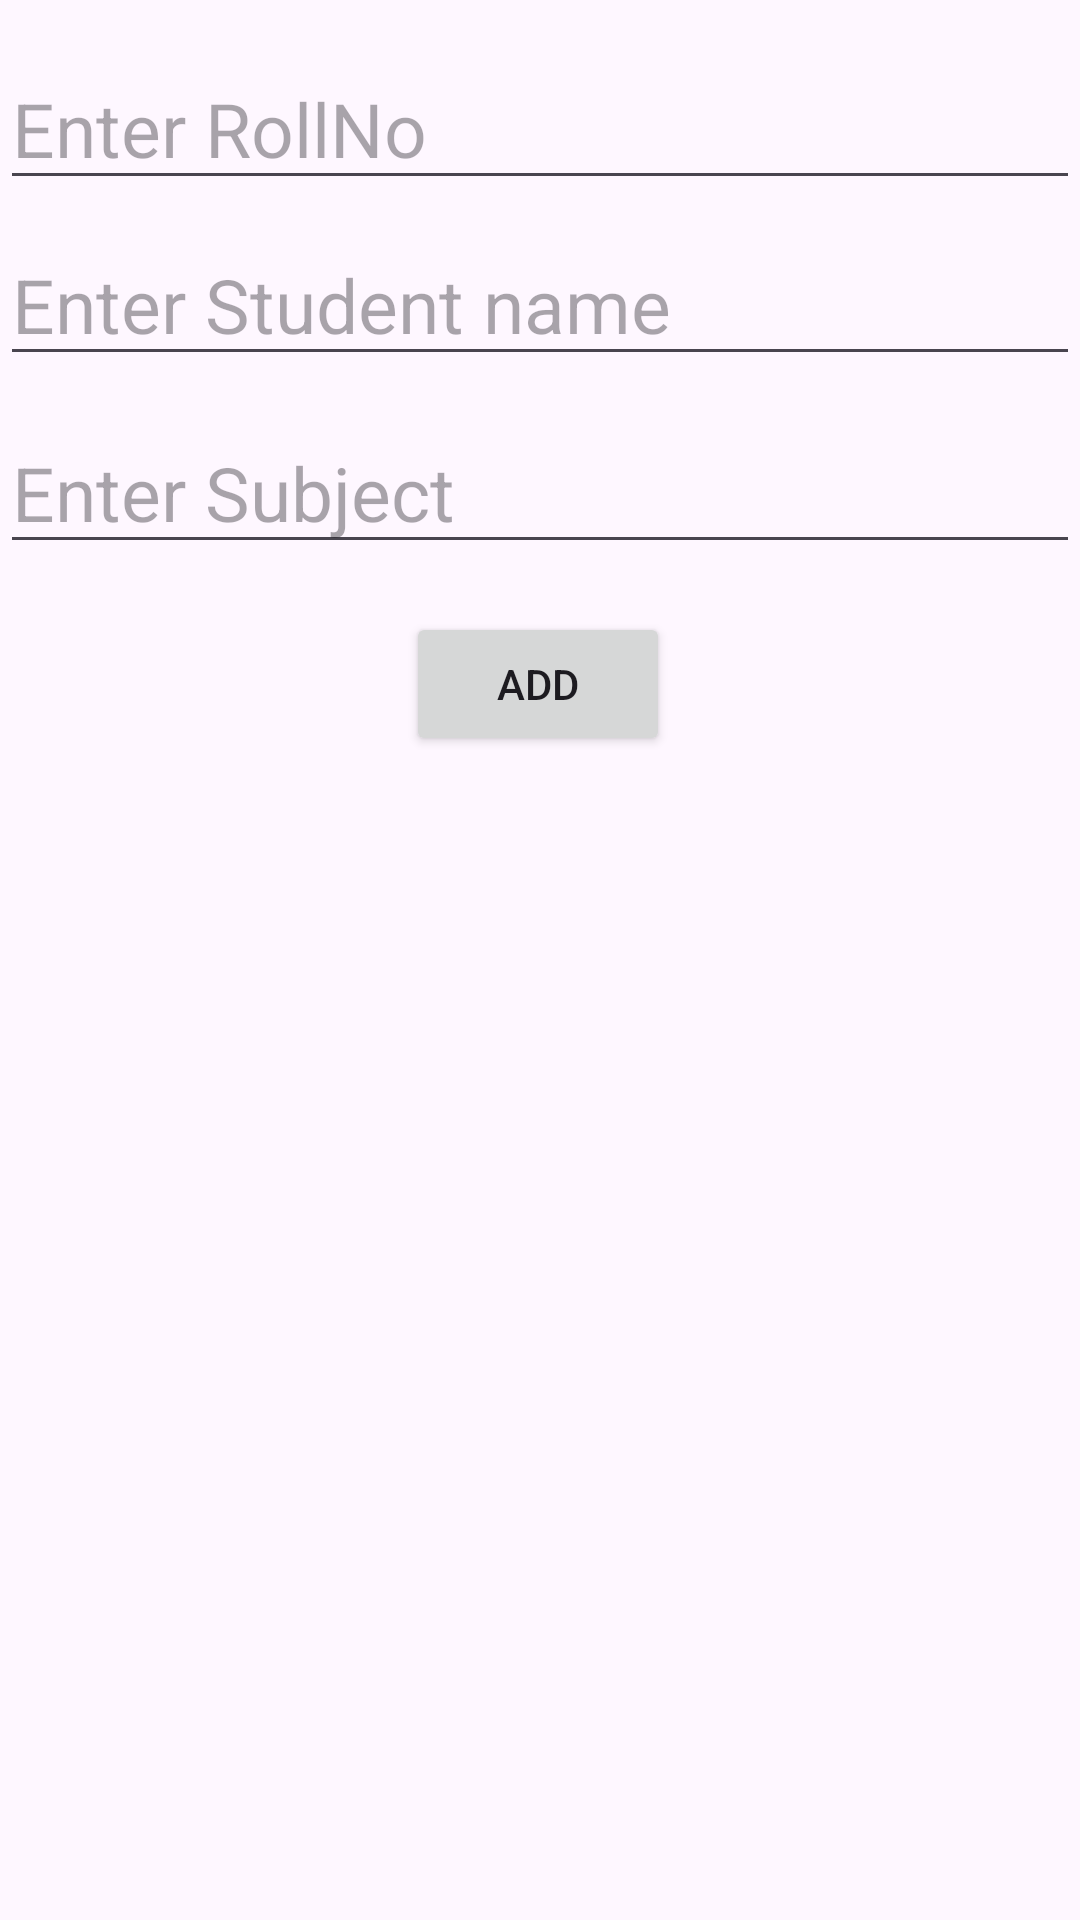

Layout XML and referenced resources for this Android screen:
<!-- AndroidManifest.xml: application theme Theme.Listview_crud -->
<!-- res/layout/activity_add_list.xml -->
<?xml version="1.0" encoding="utf-8"?>
<androidx.constraintlayout.widget.ConstraintLayout xmlns:android="http://schemas.android.com/apk/res/android"
    xmlns:app="http://schemas.android.com/apk/res-auto"
    xmlns:tools="http://schemas.android.com/tools"
    android:id="@+id/main"
    android:layout_width="match_parent"
    android:layout_height="match_parent"
    tools:context=".add_list">

    2<EditText
        android:id="@+id/Input_rollno"
        android:layout_width="match_parent"
        android:layout_height="wrap_content"
        android:layout_marginTop="16dp"
        android:autofillHints=""
        android:hint="Enter RollNo"
        android:inputType="number"
        android:textSize="25sp"
        app:layout_constraintEnd_toEndOf="parent"
        app:layout_constraintHorizontal_bias="0.0"
        app:layout_constraintStart_toStartOf="parent"
        app:layout_constraintTop_toTopOf="parent" />

    <EditText
        android:id="@+id/Input_Student"
        android:layout_width="match_parent"
        android:layout_height="wrap_content"
        android:layout_marginTop="8dp"
        android:autofillHints=""
        android:hint="Enter Student name"
        android:inputType="text"
        android:textSize="25sp"
        app:layout_constraintEnd_toEndOf="parent"
        app:layout_constraintHorizontal_bias="0.0"
        app:layout_constraintStart_toStartOf="parent"
        app:layout_constraintTop_toBottomOf="@+id/Input_rollno" />

    <EditText
        android:id="@+id/Input_Sub"
        android:layout_width="match_parent"
        android:layout_height="wrap_content"
        android:layout_marginTop="12dp"
        android:autofillHints=""
        android:hint="Enter Subject"
        android:inputType="text"
        android:textSize="25sp"
        app:layout_constraintEnd_toEndOf="parent"
        app:layout_constraintHorizontal_bias="0.0"
        app:layout_constraintStart_toStartOf="parent"
        app:layout_constraintTop_toBottomOf="@+id/Input_Student" />

    <Button
        android:id="@+id/bt_add_list"
        android:layout_width="wrap_content"
        android:layout_height="wrap_content"
        android:layout_marginTop="16dp"
        android:text="Add"
        app:layout_constraintEnd_toEndOf="parent"
        app:layout_constraintHorizontal_bias="0.498"
        app:layout_constraintStart_toStartOf="parent"
        app:layout_constraintTop_toBottomOf="@+id/Input_Sub" />

</androidx.constraintlayout.widget.ConstraintLayout>
<!-- resources referenced by this layout -->
<resources>
  <style name="Theme.Listview_crud" parent="Base.Theme.Listview_crud" />
  <style name="Base.Theme.Listview_crud" parent="Theme.Material3.DayNight.NoActionBar">
          
          
      </style>
</resources>
